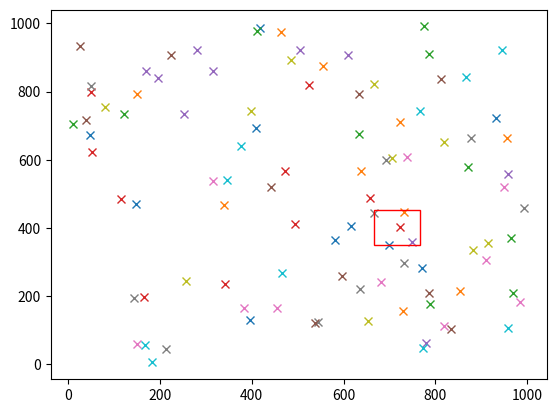

Write the Python code that produced this figure.
import numpy as np
import matplotlib.pyplot as plt
import matplotlib.patches as patches
import random


class Point:
  def __init__(self,x,y):
    self.x=x
    self.y=y
  @staticmethod
  def createRandom():
    return Point(random.randint(0,1000),random.randint(0,1000))

  def __repr__(self):
    return f'({self.x},{self.y})'


class Rectangle:
  def __init__(self,x,y,w,h):
    self.x=x
    self.y=y
    self.h=h
    self.w=w

def render(points,r):
  fig,ax=plt.subplots(1)
  for p in points:
    plt.plot(p.x,p.y,'x')
  rect = patches.Rectangle((r.x,r.y),r.w,r.h,linewidth=1,edgecolor='r',facecolor='none',zorder=10)
  ax.add_patch(rect)
  plt.show()


def closestX(points,start_ind,end_coord):
  for i in range(start_ind,len(points)):
    if points[i].x>end_coord:
      return (i-1 if i-1 > start_ind else start_ind)
  return len(points)-1

def closestY(points,start_ind,end_coord):
  for i in range(start_ind,len(points)):
    if points[i].y>end_coord:
      return (i-1 if i-1 > start_ind else start_ind)
  return len(points)-1

def bruteForce(points,rect):
  pointsX = sorted(points,key=lambda p:p.x)
  max = 0
  for i,sx in enumerate(pointsX):
    ex = closestX(pointsX,i,sx.x + rect.w)
    pointsY = sorted(pointsX[i:ex],key=lambda p:p.y)
    for j,sy in enumerate(pointsY):
      ey = closestY(pointsY,j,sy.y + rect.h)
      pp = pointsY[j:ey]
      # print(pp)
      if len(pp)>max:
        max = len(pp)
        rect.x = sx.x
        rect.y = sy.y
      
  
  

  print(f"Max is {max}")
  return rect




"""
  Sprobowac QuadTree



"""

random.seed(100)

points = [ Point.createRandom() for i in range(0,100) ]
rect = Rectangle(0,0,100,100)


rect = bruteForce(points,rect)

render(points,rect)






    









